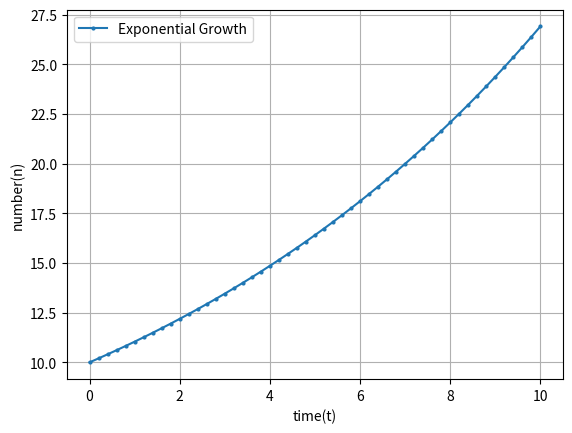

This figure's Python source:
import numpy as np; import matplotlib.pyplot as plt;
#Exponential growth dN/dt=rN

n0 = 10
r = 0.1
t0=0
t_max=10
dt=0.2

t = np.arange(t0, t_max + dt, dt)
steps = len(t)

n =np.zeros(steps)
n[0] = n0

for i in range(steps-1):
    dndt = n[i]*r
    n[i+1] = n[i] +dndt*dt

plt.plot(t, n, marker = 'o', markersize = 2, label = 'Exponential Growth')
plt.xlabel("time(t)")
plt.ylabel("number(n)")
plt.grid(True)
plt.legend()
plt.show()
